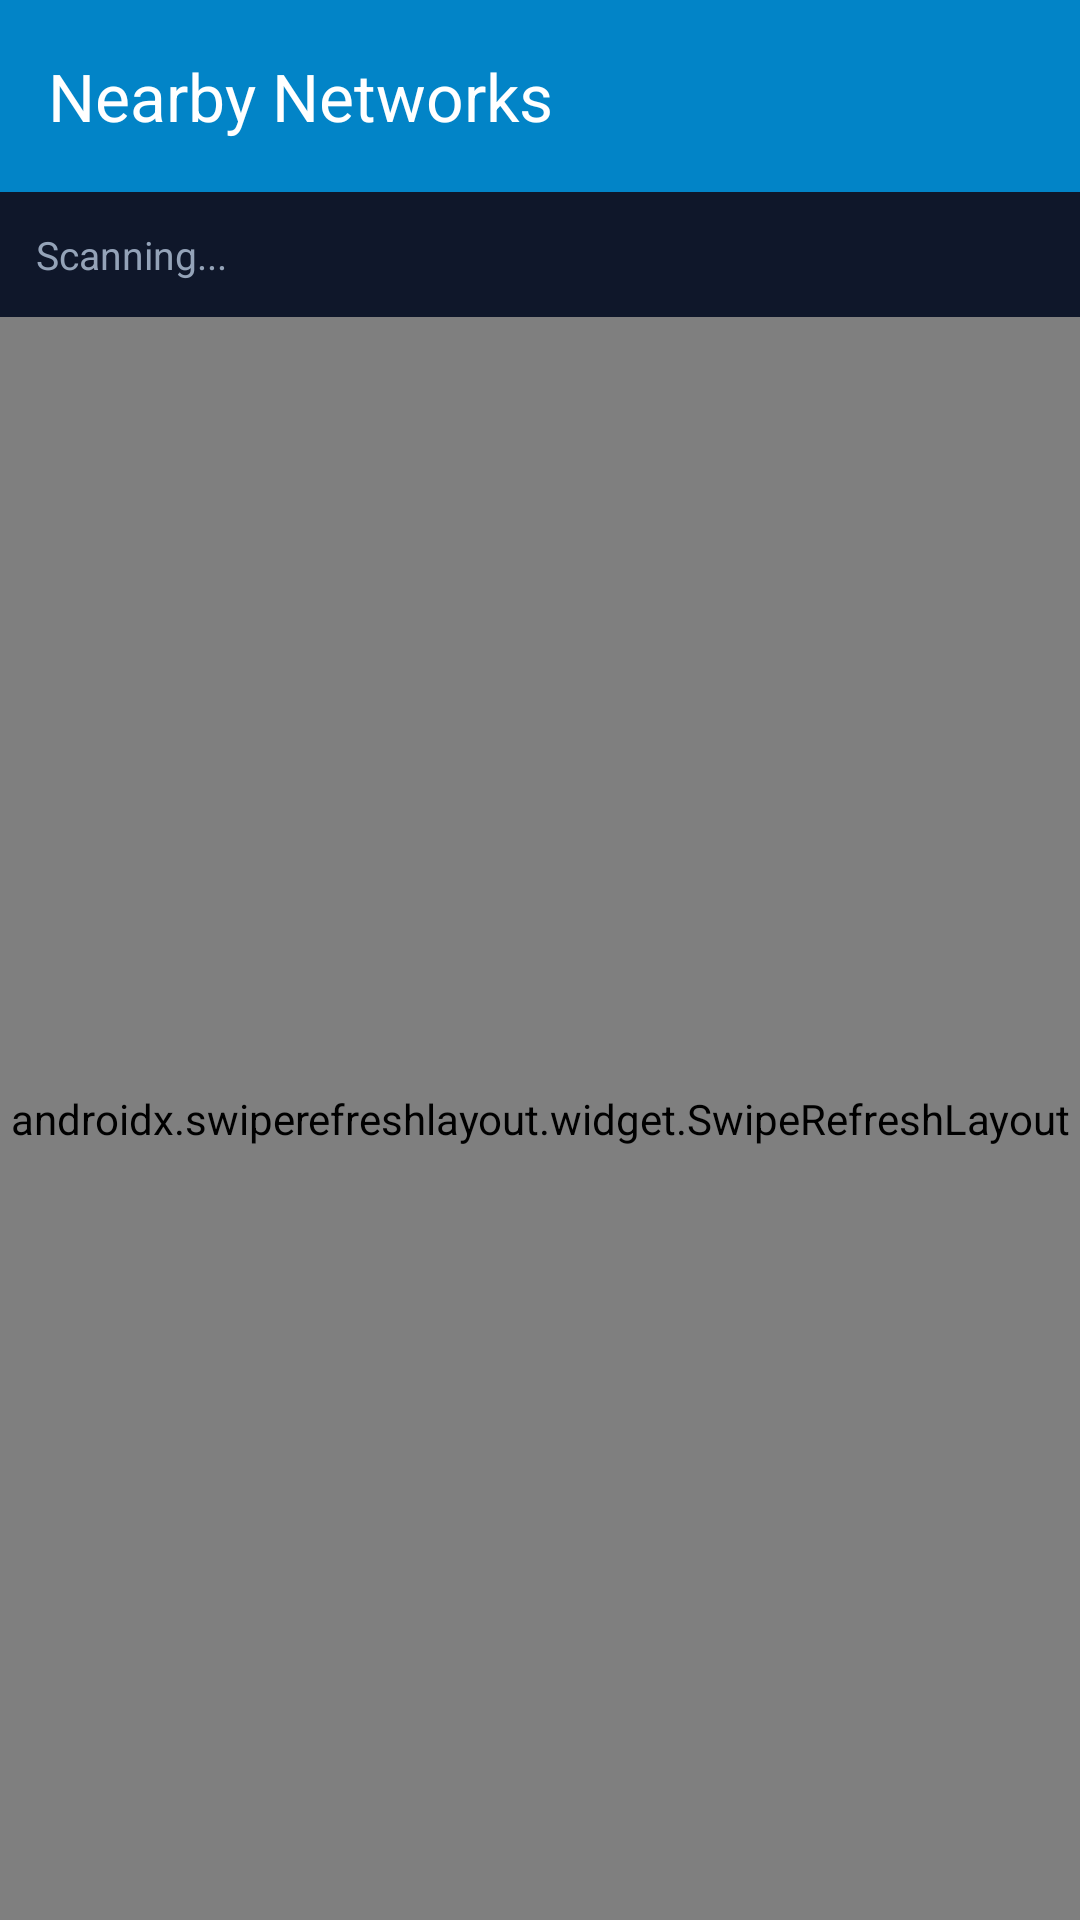

The Android layout XML behind this screen, and the referenced resources:
<!-- AndroidManifest.xml: application theme Theme.WiFiVisualizerAR -->
<!-- res/layout/activity_network_list.xml -->
<?xml version="1.0" encoding="utf-8"?>
<androidx.coordinatorlayout.widget.CoordinatorLayout
    xmlns:android="http://schemas.android.com/apk/res/android"
    xmlns:app="http://schemas.android.com/apk/res-auto"
    android:layout_width="match_parent"
    android:layout_height="match_parent"
    android:background="#0f172a">
    <com.google.android.material.appbar.AppBarLayout android:layout_width="match_parent" android:layout_height="wrap_content">
        <androidx.appcompat.widget.Toolbar android:id="@+id/toolbar" android:layout_width="match_parent" android:layout_height="?attr/actionBarSize" android:background="?attr/colorPrimary" app:title="Nearby Networks" app:titleTextColor="@android:color/white" />
    </com.google.android.material.appbar.AppBarLayout>
    <LinearLayout android:layout_width="match_parent" android:layout_height="match_parent" android:orientation="vertical" app:layout_behavior="@string/appbar_scrolling_view_behavior">
        <TextView android:id="@+id/tvCount" android:layout_width="match_parent" android:layout_height="wrap_content" android:padding="12dp" android:textColor="#94a3b8" android:textSize="13sp" android:text="Scanning..." />
        <androidx.swiperefreshlayout.widget.SwipeRefreshLayout android:id="@+id/swipeRefresh" android:layout_width="match_parent" android:layout_height="match_parent">
            <androidx.recyclerview.widget.RecyclerView android:id="@+id/recyclerView" android:layout_width="match_parent" android:layout_height="match_parent" android:padding="8dp" />
        </androidx.swiperefreshlayout.widget.SwipeRefreshLayout>
    </LinearLayout>
</androidx.coordinatorlayout.widget.CoordinatorLayout>
<!-- resources referenced by this layout -->
<resources>
  <style name="Theme.WiFiVisualizerAR" parent="Theme.Material3.DayNight.NoActionBar">
  
          
          <item name="colorPrimary">@color/brand_primary</item>
          <item name="colorPrimaryVariant">@color/brand_primary_dark</item>
          <item name="colorOnPrimary">@color/brand_on_primary</item>
  
          
          <item name="colorSecondary">@color/brand_accent</item>
          <item name="colorOnSecondary">@color/surface_dark_1</item>
  
          
          <item name="colorSurface">@color/surface_dark_1</item>
          <item name="colorOnSurface">@color/text_primary</item>
          <item name="colorSurfaceVariant">@color/surface_dark_2</item>
          <item name="colorOnSurfaceVariant">@color/text_secondary</item>
  
          
          <item name="android:colorBackground">@color/surface_dark_1</item>
          <item name="colorOnBackground">@color/text_primary</item>
  
          
          <item name="colorError">@color/color_error</item>
          <item name="colorOnError">@android:color/white</item>
  
          
          <item name="android:statusBarColor">@color/surface_dark_2</item>
          <item name="android:navigationBarColor">@color/surface_dark_2</item>
          <item name="android:windowLightStatusBar">false</item>
  
          
          <item name="android:windowBackground">@color/surface_dark_1</item>
          <item name="android:windowAnimationStyle">@style/Animation.AppCompat.Dialog</item>
  
          
          <item name="materialCardViewStyle">@style/Widget.WiFiVisualizer.CardView</item>
  
          
          <item name="colorControlActivated">@color/brand_accent</item>
          <item name="colorControlHighlight">@color/brand_accent</item>
  
          
          <item name="android:textColorPrimary">@color/text_primary</item>
          <item name="android:textColorSecondary">@color/text_secondary</item>
      </style>
  <color name="brand_primary">#0284C7</color>
  <color name="brand_primary_dark">#0369A1</color>
  <color name="brand_on_primary">#FFFFFF</color>
  <color name="brand_accent">#38BDF8</color>
  <color name="surface_dark_1">#0F172A</color>
  <color name="text_primary">#E2E8F0</color>
  <color name="surface_dark_2">#1E293B</color>
  <color name="text_secondary">#94A3B8</color>
  <color name="color_error">#EF4444</color>
  <style name="Widget.WiFiVisualizer.CardView" parent="Widget.Material3.CardView.Elevated">
          <item name="cardBackgroundColor">@color/surface_dark_2</item>
          <item name="cardCornerRadius">12dp</item>
          <item name="cardElevation">4dp</item>
      </style>
</resources>
